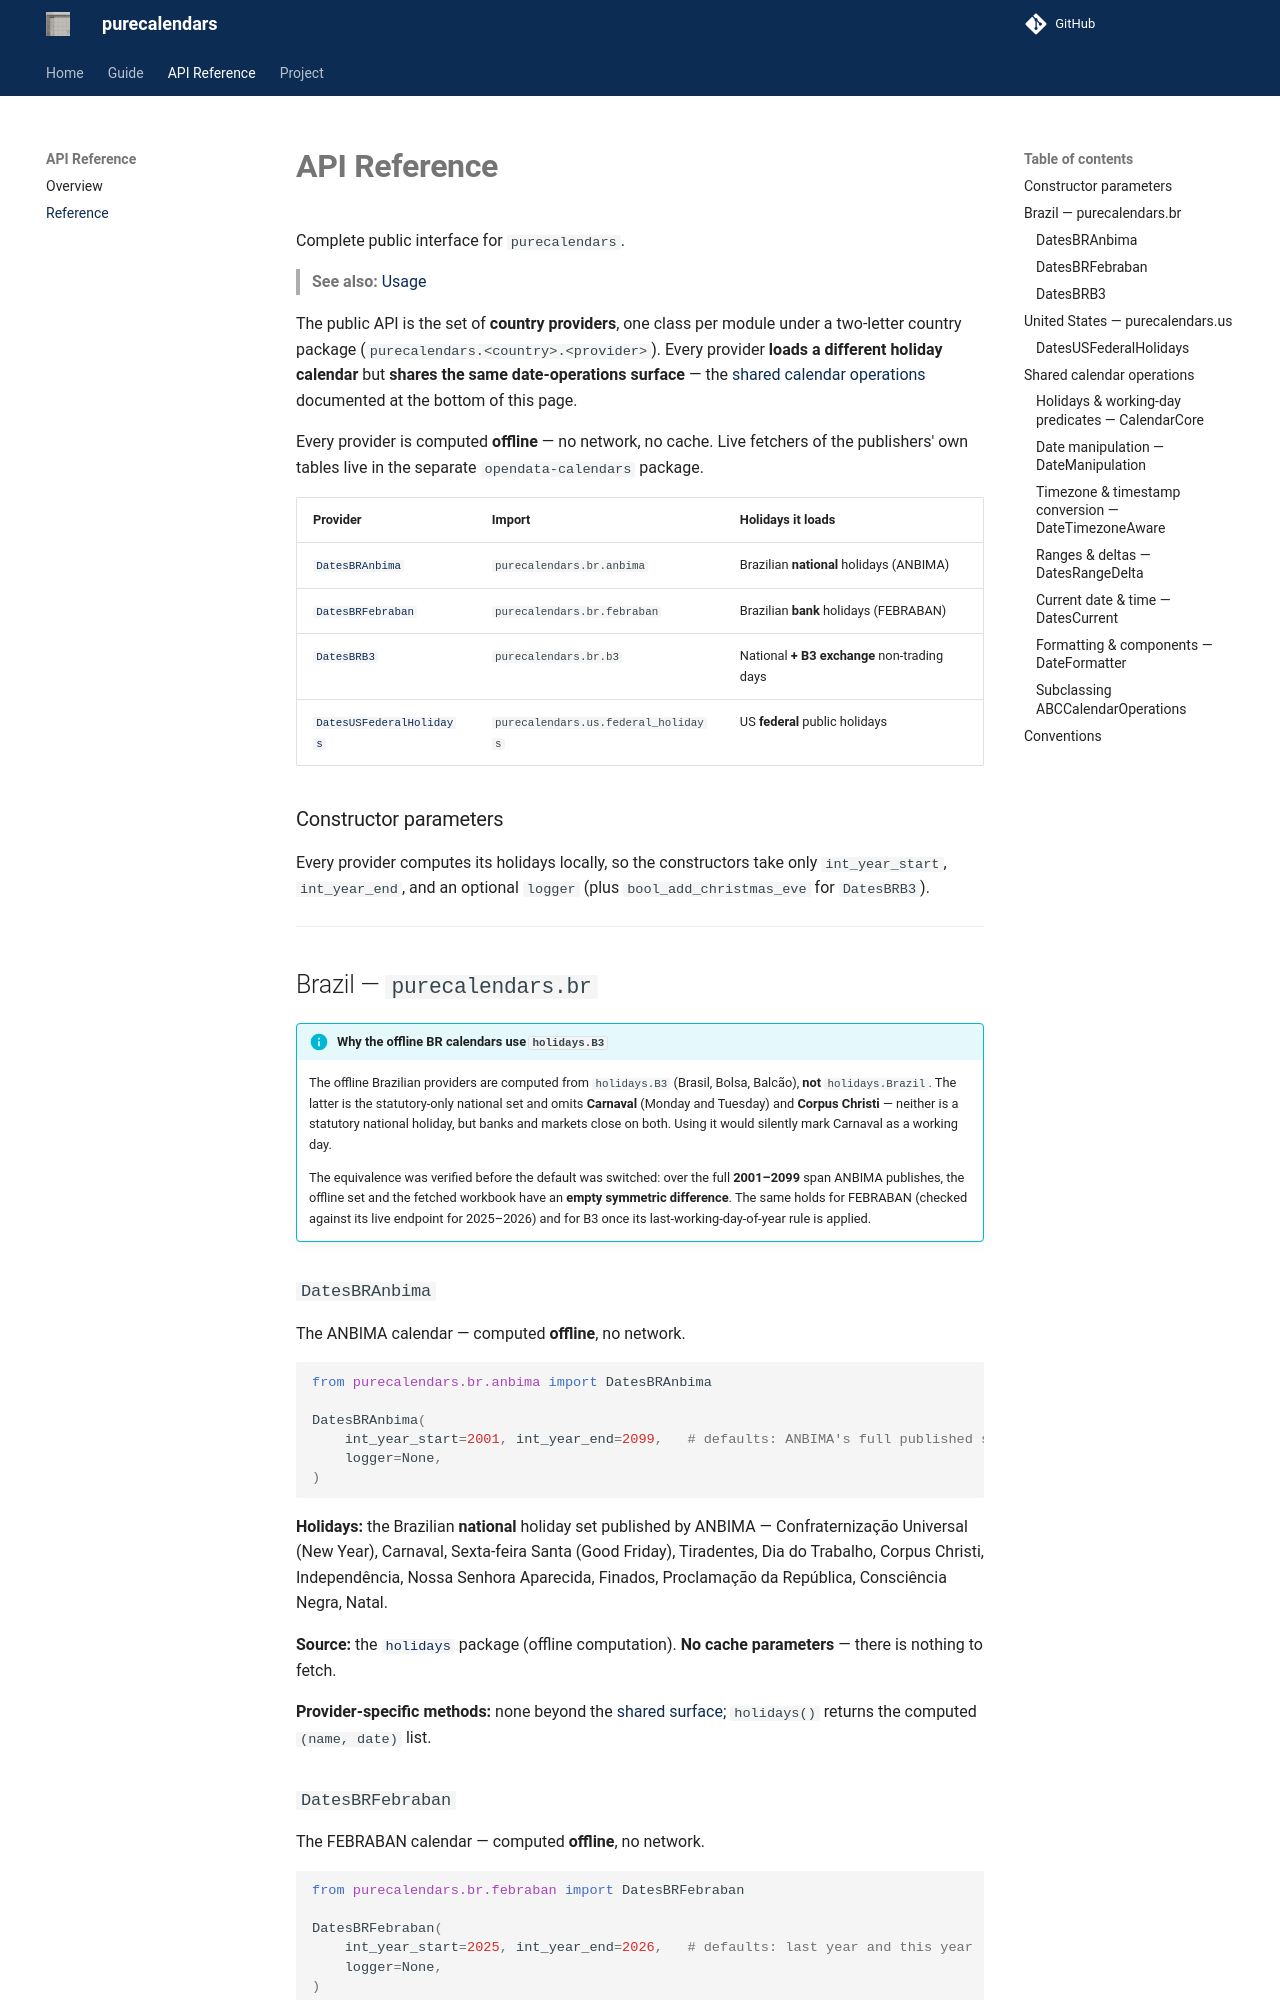

repository: guilhermegor/purecalendars · page: 4.1/api/reference/index.html · generator: mkdocs

# **API Reference**

Complete public interface for `purecalendars`.

> **See also:** [Usage](../usage.md)

The public API is the set of **country providers**, one class per module under a two-letter
country package (`purecalendars.<country>.<provider>`). Every provider **loads a different holiday
calendar** but **shares the same date-operations surface** — the [shared calendar
operations](#shared-calendar-operations) documented at the bottom of this page.

Every provider is computed **offline** — no network, no cache. Live fetchers of the publishers'
own tables live in the separate `opendata-calendars` package.

| Provider | Import | Holidays it loads |
|----------|--------|-------------------|
| [`DatesBRAnbima`](#datesbranbima) | `purecalendars.br.anbima` | Brazilian **national** holidays (ANBIMA) |
| [`DatesBRFebraban`](#datesbrfebraban) | `purecalendars.br.febraban` | Brazilian **bank** holidays (FEBRABAN) |
| [`DatesBRB3`](#datesbrb3) | `purecalendars.br.b3` | National **+ B3 exchange** non-trading days |
| [`DatesUSFederalHolidays`](#datesusfederalholidays) | `purecalendars.us.federal_holidays` | US **federal** public holidays |

### Constructor parameters

Every provider computes its holidays locally, so the constructors take only `int_year_start`,
`int_year_end`, and an optional `logger` (plus `bool_add_christmas_eve` for `DatesBRB3`).

---

## Brazil — `purecalendars.br`

!!! info "Why the offline BR calendars use `holidays.B3`"
    The offline Brazilian providers are computed from `holidays.B3` (Brasil, Bolsa, Balcão),
    **not** `holidays.Brazil`. The latter is the statutory-only national set and omits
    **Carnaval** (Monday and Tuesday) and **Corpus Christi** — neither is a statutory national
    holiday, but banks and markets close on both. Using it would silently mark Carnaval as a
    working day.

    The equivalence was verified before the default was switched: over the full **2001–2099**
    span ANBIMA publishes, the offline set and the fetched workbook have an **empty symmetric
    difference**. The same holds for FEBRABAN (checked against its live endpoint for 2025–2026)
    and for B3 once its last-working-day-of-year rule is applied.

### `DatesBRAnbima`

The ANBIMA calendar — computed **offline**, no network.

```python
from purecalendars.br.anbima import DatesBRAnbima

DatesBRAnbima(
    int_year_start=2001, int_year_end=2099,   # defaults: ANBIMA's full published span
    logger=None,
)
```

**Holidays:** the Brazilian **national** holiday set published by ANBIMA — Confraternização
Universal (New Year), Carnaval, Sexta-feira Santa (Good Friday), Tiradentes, Dia do Trabalho,
Corpus Christi, Independência, Nossa Senhora Aparecida, Finados, Proclamação da República,
Consciência Negra, Natal.

**Source:** the [`holidays`](https://pypi.org/project/holidays/) package (offline computation).
**No cache parameters** — there is nothing to fetch.

**Provider-specific methods:** none beyond the [shared surface](#shared-calendar-operations);
`holidays()` returns the computed `(name, date)` list.
